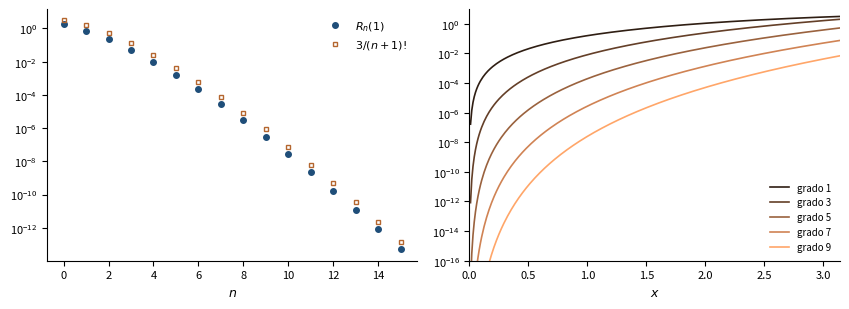

Write the Python code that produced this figure. (Note: this script raises an exception after producing the figure.)
"""
fig_errore_taylor.py — Capitolo 10, errore dei polinomi di Taylor:
e - somme parziali contro la stima 3/(n+1)!; |sen x - T_(2n+1)(x)|.
Eseguire dalla cartella Libro/:  python3 python/fig_errore_taylor.py
"""
import math
import numpy as np
import matplotlib.pyplot as plt
from mpmath import mp, mpf, e as me, sin as msin, factorial as mfact

blu, rame, grigio = "#1F4E79", "#B4662F", "#5A5A5A"
mp.dps = 40
fig, (a1, a2) = plt.subplots(1, 2, figsize=(8.6, 3.2))
n = np.arange(0, 16)
R = [float(me - sum(1 / mfact(k) for k in range(m + 1))) for m in n]
S = [3 / math.factorial(m + 1) for m in n]
a1.semilogy(n, R, "o", color=blu, ms=4, label=r"$R_n(1)$")
a1.semilogy(n, S, "s", color=rame, ms=3, mfc="none",
            label=r"$3/(n+1)!$")
a1.set_xlabel("$n$", fontsize=9)
a1.legend(fontsize=8, frameon=False)
xs = np.linspace(0.01, math.pi, 300)
for i, g in enumerate((1, 3, 5, 7, 9)):
    err = []
    for t in xs:
        tm = mpf(t)
        T = sum((-1)**k * tm**(2*k+1) / mfact(2*k+1)
                for k in range((g + 1) // 2))
        err.append(float(abs(msin(tm) - T)))
    col = plt.cm.copper(0.15 + 0.17 * i)
    a2.semilogy(xs, err, color=col, lw=1.2, label=f"grado {g}")
a2.set_ylim(1e-16, 10)
a2.set_xlim(0, math.pi)
a2.set_xlabel("$x$", fontsize=9)
a2.legend(fontsize=7, frameon=False, loc="lower right")
for ax in (a1, a2):
    ax.tick_params(labelsize=8)
    for sp_ in ("top", "right"):
        ax.spines[sp_].set_visible(False)
fig.tight_layout()
fig.savefig("figure/errore_taylor.png", dpi=220)
